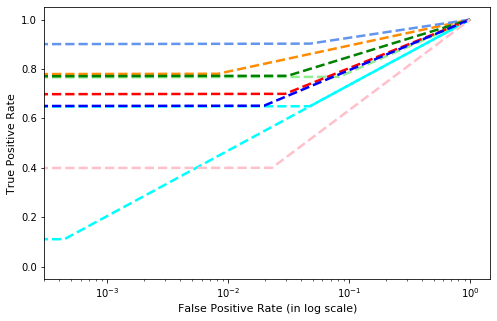

Values plotted in this chart, from the file beside it:
, precision, recall, f1-score, support
Gatak, 0.6041, 0.6491, 0.6258, 228.0
Kelihos_ver1, 0.7805, 0.7805, 0.7805, 82.0
Kelihos_ver3, 0.8804, 0.9025, 0.8913, 636.0
Lollipop, 0.7281, 0.7682, 0.7476, 509.0
Obfuscator.ACY, 0.751, 0.7724, 0.7615, 246.0
Ramnit, 0.7921, 0.6994, 0.7429, 316.0
Simda, 0.5, 0.1111, 0.1818, 9.0
Tracur, 0.7021, 0.6513, 0.6758, 152.0
Vundo, 0.4565, 0.4, 0.4264, 105.0
accuracy, 0.7578, 0.7578, 0.7578, 0.7578
macro avg, 0.6883, 0.6372, 0.6482, 2283
weighted avg, 0.7562, 0.7578, 0.7557, 2283
